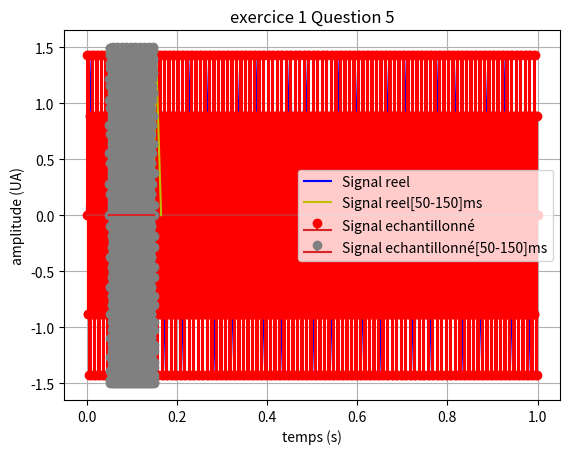

Source code (Python):
import numpy as np
import matplotlib.pyplot as plt
from scipy.io import wavfile
import os

###########################################
#             Méthode Signal              #
###########################################
def signal(t,frequence0,amplitude,phase):
    return amplitude * np.sin(2. * np.pi * frequence0 * t+phase)

#######################################
#                 Main                #
#######################################

def main():
    ########################## Questions 1, 2 et 3 ###################################
    n = np.arange(100) #  Création d'un vecteur n contenant des entiers allant de 0 à 99
    print("le type de n: ",type(n),"\nle type des éléments de n: ",n.dtype,"\nles dimentions de n: ", n.ndim)
    t=(n.copy())/100  # Création d'un nouveau vecteur t égal à n
    t=np.arange(0,1,0.011) # Commande permettant de créer t directement sans passer par n
    print('[n]= ',n,'\n') # Valeurs de n
    print('[t]= ',t) # Valeurs de t
    print("l'index de t correspondant à la valeur de 50 ms: ",np.where(t==0.05))
    ########################### Questions 4, 5 et 6 ##################################
    amplitude=1.5 # amplitude
    phase=0 # phase
    f0=300 # frequence
    fe=1000 # frequence d'echationnage
    D=1 # période d'observation
    N=int(D*fe)+1 # nombre de points

    te = np.linspace(0, 1, N) # Grille d'echantillonnage
    #te1=te[5:16] # te entre 50 ms et 150 ms. Remarque:plus qu'on augmente fe plus le signal se decale vers la gauche
    te1 = np.linspace(0.05, 0.15, N) # te entre 50 ms et 150 ms. Remarque: Intuitivement, nous pouvons penser qu’une bonne restitution du signal nécessite une fréquence d’échantillonnage élevée.
    t1=t[5:16] # t1 entre 50 ms et 150 ms.
    print("[te]= ",te) # Valeurs de te
    ####################################################
    #            Trace du Signal                       #
    ####################################################
    plt.title('exercice 1 Question 5')
    plt.xlabel('temps (s)')
    plt.ylabel('amplitude (UA)')
    plt.plot(t, signal(t,f0,amplitude,phase), 'b', label = u"Signal reel")
    plt.stem(te, signal(te,f0,amplitude,phase), 'r', label = u"Signal echantillonné")
    plt.plot(t1, signal(t1,f0,amplitude,phase), 'y', label = u"Signal reel[50-150]ms")
    plt.stem(te1, signal(te1,f0,amplitude,phase), 'gray', label = u"Signal echantillonné[50-150]ms")
    plt.grid()
    plt.legend()
    plt.show()

    ##########################################################################################################################################
    # Question 6: Intuitivement, nous pouvons penser qu’une bonne restitution du signal nécessite une fréquence d’échantillonnage élevée.    #
    ##########################################################################################################################################

    ##############################################################
    #                   Question 7:                              #
    ##############################################################
    # N° #  Fe  #   F0    # Période T0 réelle #  Période mesurée #
    ##############################################################
    # 1  #1000Hz#   10Hz  #        0.1 s      #      0.1 s       #
    # 2  #1000Hz#   300Hz #        0.004 s   #      0.005        #
    # 3  #1000Hz#   500Hz #        0.002 s    #       -          #
    # 4  #1000Hz#   900Hz #        0.0011 s   #     0.007 s      #
    ##############################################################
    # Que remarquez-vous ?
    # Lorsque Fe = 2f0, l’échantillonnage n’est plus capable de capturer la fréquence de la sinusoïde. (https://www.youtube.com/watch?v=jQDjJRYmeWg)
    # Lorsque Fe < 2f0, on parle de repliement du spectre (aliasing). (https://www.youtube.com/watch?v=jHS9JGkEOmA)

    # Question 8:

    f_name=("Signal1.wav","Signal2.wav","Signal3.wav")
    f=(300,500,900)

    for fichier_name,f0 in zip(f_name,f):
            print(fichier_name,f0)
            signal_wav=signal(t,f0,amplitude,phase)
            signal_wav=np.tile(signal_wav,1313)
            wavfile.write(fichier_name,fe,signal_wav)
    #Remarque importante:
    #Les résultats de ces observations sont fondamentaux pour le traitement du signal. Le théorème de Shannon formalise la condition permettant d’échantillonner correctement un signal.
    #Fe > 2fmax
    #La fréquence la plus élevée que l’oreille peut entendre est d’environ 20 kHz. C’est pour cela que la
    #fréquence d’échantillonnage utilisée pour les supports audio numérique est généralement de 44.1 kHz.
if __name__=="__main__":
	main()
